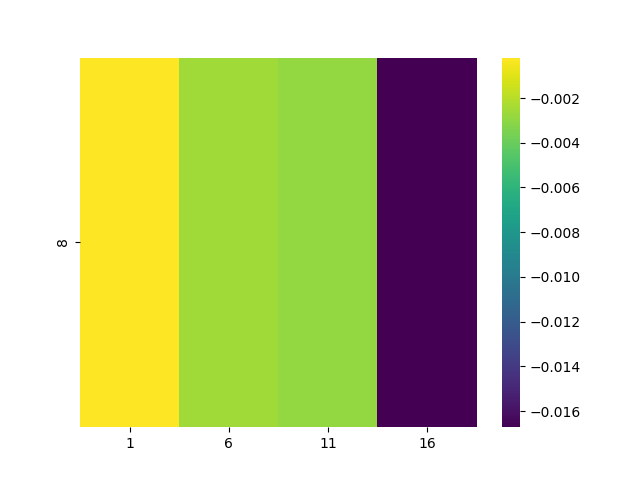

The data file committed next to this chart (first rows):
, 1, 6, 11, 16
8, -0.0001916, -0.002572, -0.00284, -0.01672
